The GitHub repository yannmeri/PREPARATION_PLAN contains a labelled image folder "dataset_v3" with 3 categories: clay, loam, sand. Examples follow, each with its label.

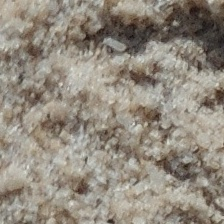
Label: sand

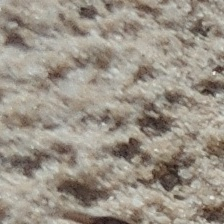
Label: sand

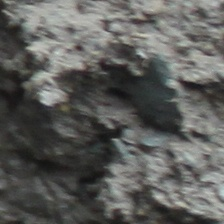
Label: loam

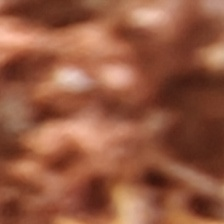
Label: clay

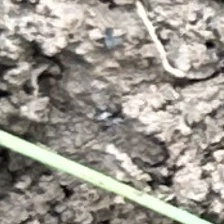
Label: loam

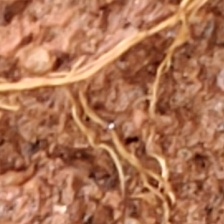
Label: clay
